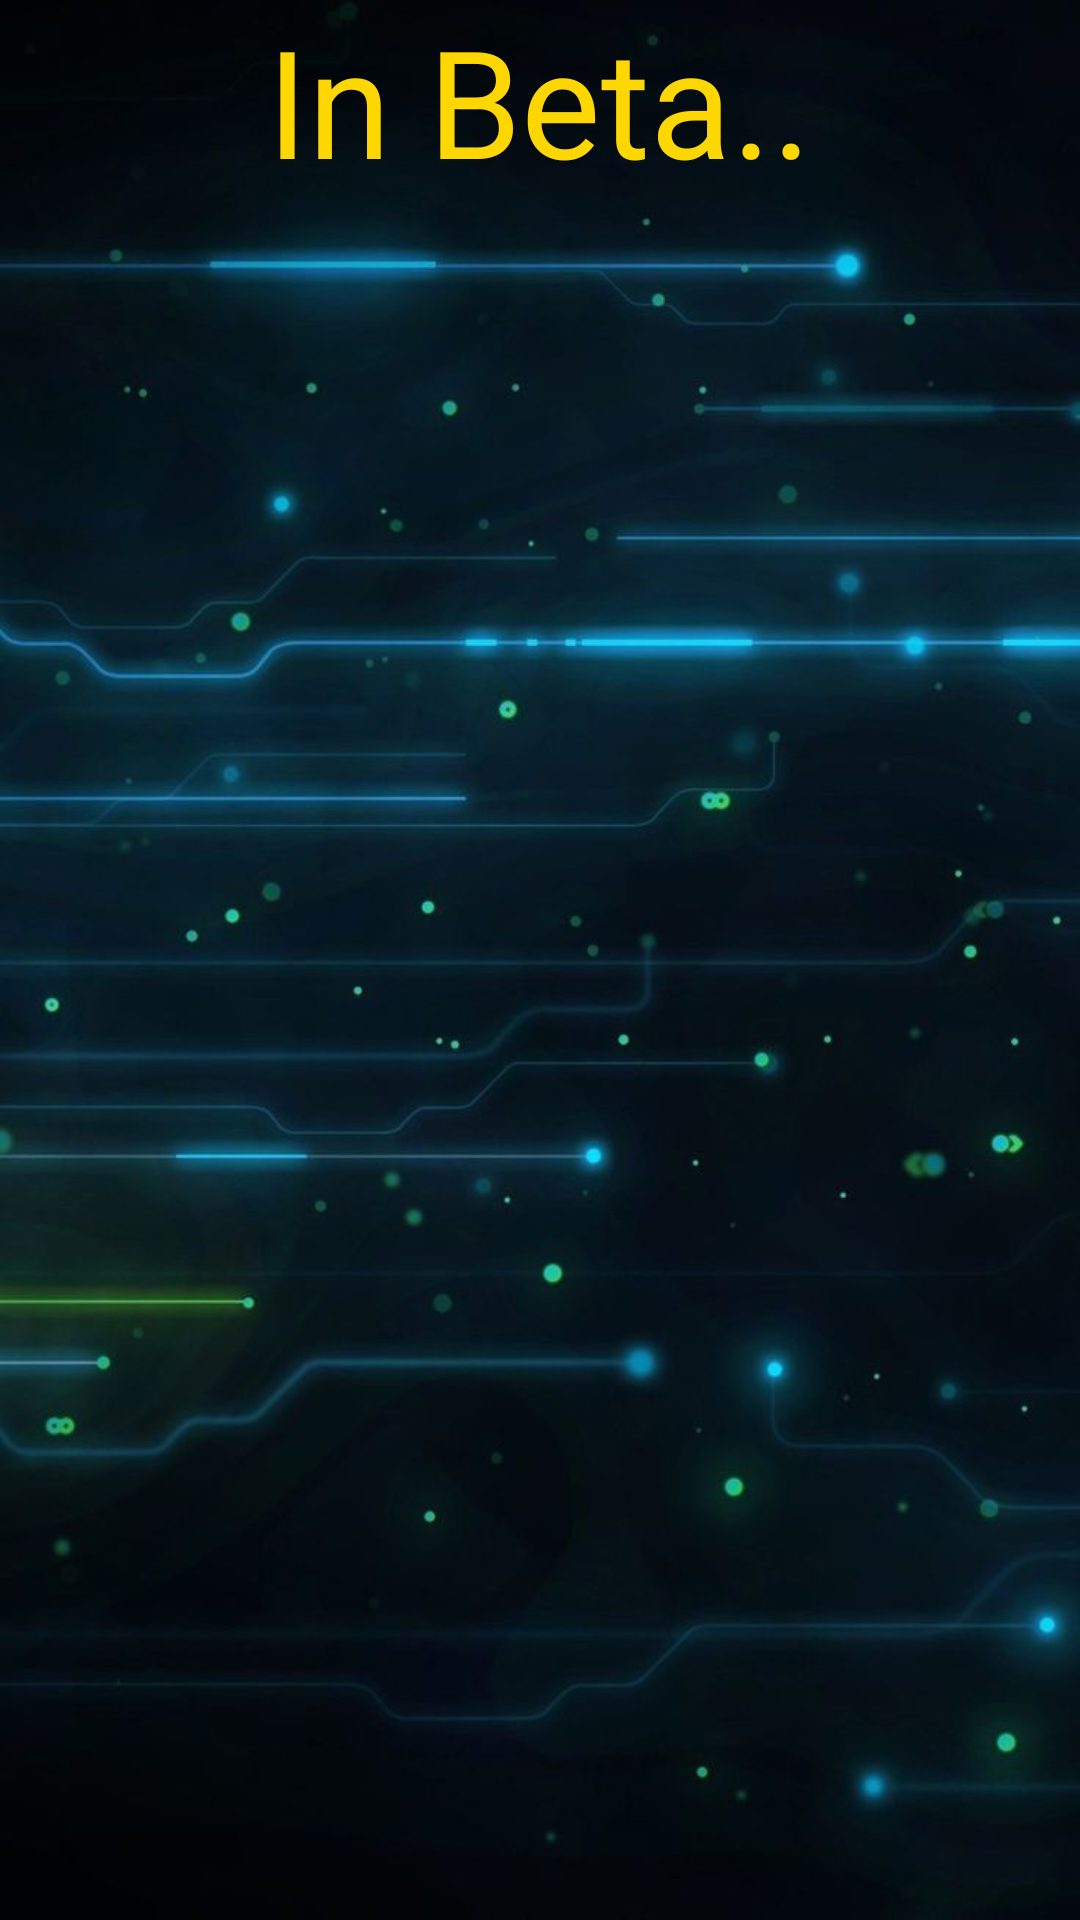

The Android layout XML behind this screen, and the referenced resources:
<!-- AndroidManifest.xml: application theme AppTheme -->
<!-- res/layout/activity_books.xml -->
<?xml version="1.0" encoding="utf-8"?>
<RelativeLayout xmlns:android="http://schemas.android.com/apk/res/android"
    xmlns:app="http://schemas.android.com/apk/res-auto"
    xmlns:tools="http://schemas.android.com/tools"
    android:layout_width="match_parent"
    android:layout_height="match_parent"
    android:background="@drawable/bckgnd1"
    tools:context="com.example.rish.androidapp.BooksActivity">




<TextView
    android:layout_width="wrap_content"
    android:layout_height="wrap_content"
    android:text="In Beta.."
    android:textSize="50sp"
    android:textColor="#FFD700"

    android:layout_centerHorizontal="true" />

</RelativeLayout>
<!-- resources referenced by this layout -->
<resources>
  <!-- drawable bckgnd1: jpg bitmap (drawable, 45513 bytes) -->
  <style name="AppTheme" parent="Theme.AppCompat.Light.DarkActionBar">
          
  
          <item name="colorPrimary">@color/colorPrimary</item>
          <item name="colorPrimaryDark">@color/colorPrimaryDark</item>
          <item name="colorAccent">@color/colorAccent</item>
      </style>
  <!-- not gathered from this repository: default colours our renderer supplied (Android Studio template values) -->
  <color name="colorPrimary">#FF6200EE</color>
  <color name="colorPrimaryDark">#FF3700B3</color>
  <color name="colorAccent">#FF03DAC5</color>
</resources>
